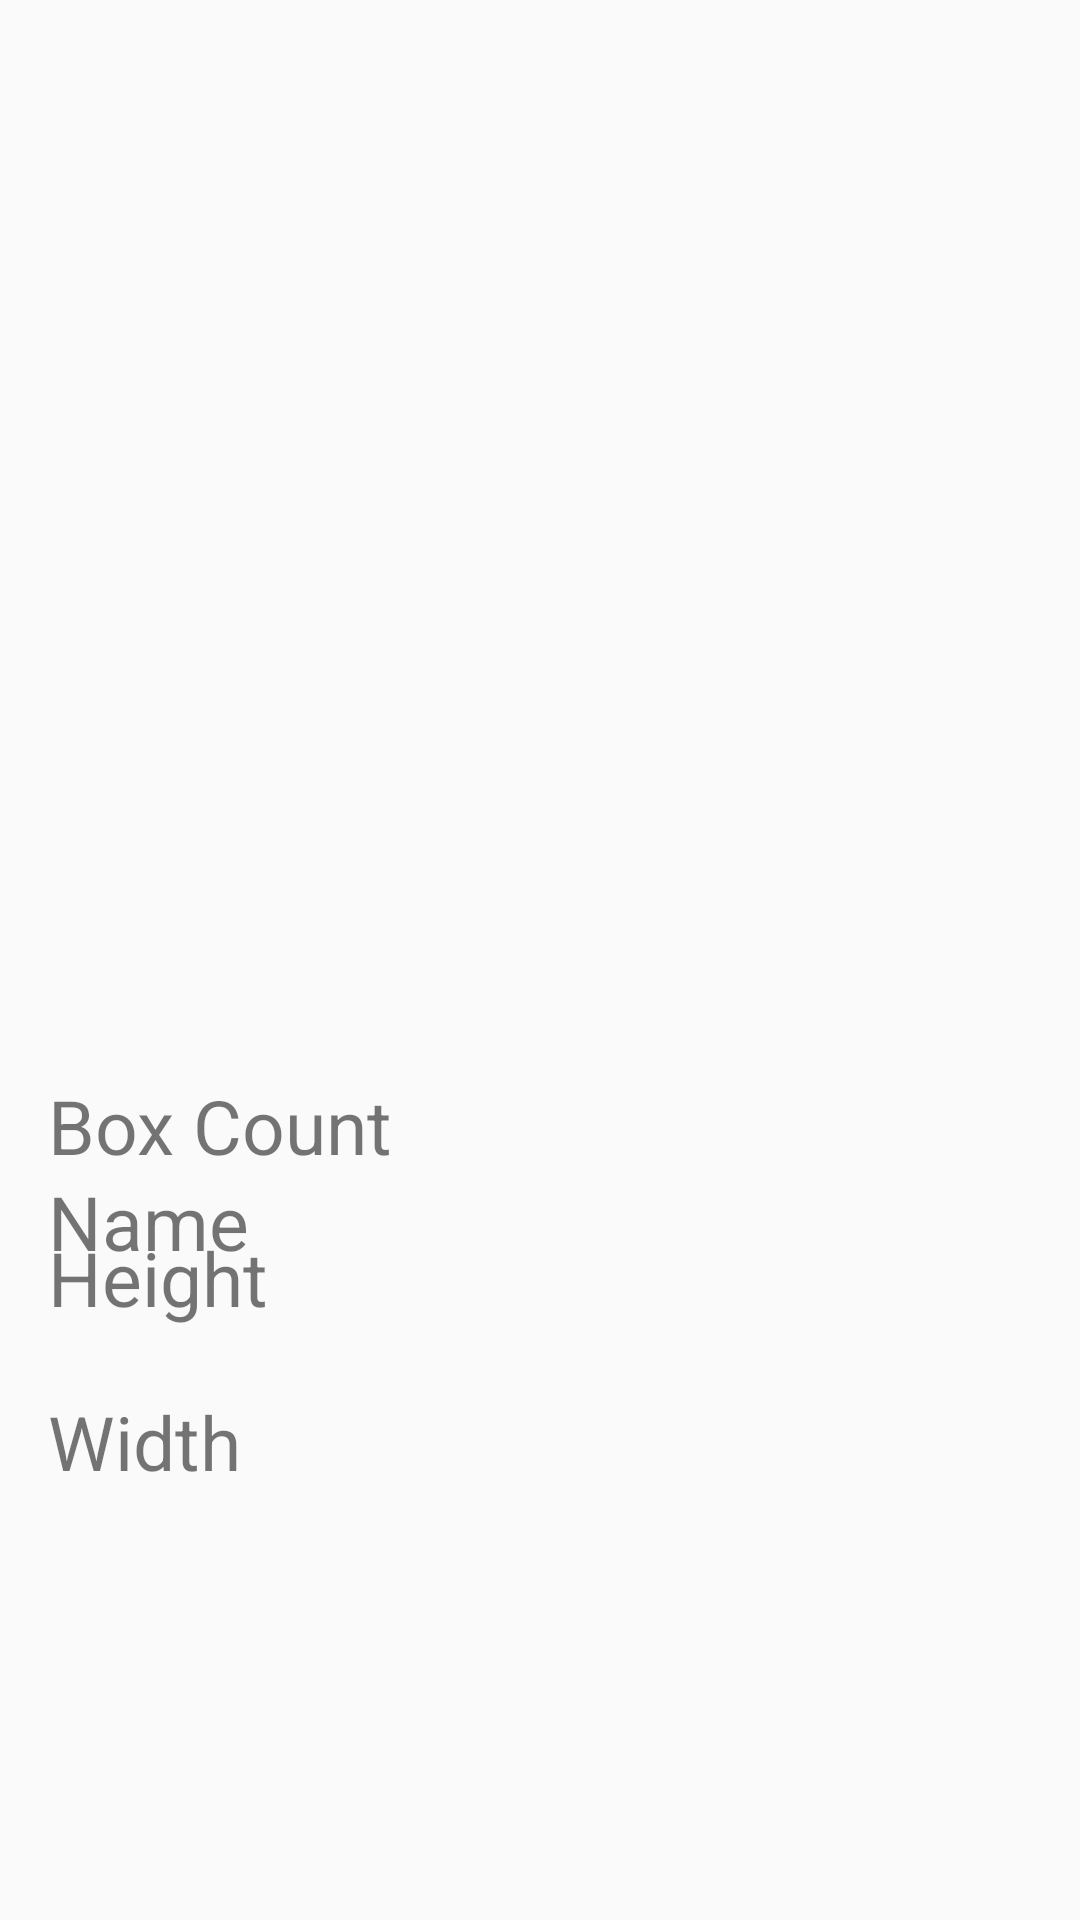

Android layout source for this screen:
<!-- AndroidManifest.xml: application theme Theme.MyRetrofitMemesApp -->
<!-- res/layout/activity_meme_item_info.xml -->
<?xml version="1.0" encoding="utf-8"?>
<androidx.constraintlayout.widget.ConstraintLayout xmlns:android="http://schemas.android.com/apk/res/android"
    xmlns:app="http://schemas.android.com/apk/res-auto"
    xmlns:tools="http://schemas.android.com/tools"
    android:layout_width="match_parent"
    android:layout_height="match_parent"
    tools:context=".MemeItemInfo">

    <ImageView
        android:id="@+id/imageView"
        android:layout_width="409dp"
        android:layout_height="376dp"
        android:layout_marginTop="4dp"
        app:layout_constraintEnd_toEndOf="parent"
        app:layout_constraintStart_toStartOf="parent"
        app:layout_constraintTop_toTopOf="parent" />

    <TextView
        android:id="@+id/tvName"
        android:layout_width="wrap_content"
        android:layout_height="wrap_content"
        android:layout_marginStart="16dp"
        android:text="Name"
        android:textSize="25dp"
        app:layout_constraintBottom_toBottomOf="parent"
        app:layout_constraintStart_toStartOf="parent"
        app:layout_constraintTop_toBottomOf="@+id/imageView"
        app:layout_constraintVertical_bias="0.046" />

    <TextView
        android:id="@+id/tvBoxCount"
        android:layout_width="wrap_content"
        android:layout_height="wrap_content"
        android:layout_marginStart="16dp"
        android:layout_marginBottom="248dp"
        android:text="Box Count"
        android:textSize="25dp"
        app:layout_constraintBottom_toBottomOf="parent"
        app:layout_constraintStart_toStartOf="parent" />

    <TextView
        android:id="@+id/tvHeight"
        android:layout_width="wrap_content"
        android:layout_height="wrap_content"
        android:layout_marginStart="16dp"
        android:text="Height"
        android:textSize="25dp"
        app:layout_constraintBottom_toBottomOf="parent"
        app:layout_constraintStart_toStartOf="parent"
        app:layout_constraintTop_toBottomOf="@+id/tvBoxCount"
        app:layout_constraintVertical_bias="0.08" />

    <TextView
        android:id="@+id/tvWidth"
        android:layout_width="wrap_content"
        android:layout_height="wrap_content"
        android:layout_marginStart="16dp"
        android:text="Width"
        android:textSize="25dp"
        app:layout_constraintBottom_toBottomOf="parent"
        app:layout_constraintStart_toStartOf="parent"
        app:layout_constraintTop_toBottomOf="@+id/tvHeight"
        app:layout_constraintVertical_bias="0.128" />

</androidx.constraintlayout.widget.ConstraintLayout>
<!-- resources referenced by this layout -->
<resources>
  <style name="Theme.MyRetrofitMemesApp" parent="Theme.AppCompat.DayNight.DarkActionBar">
          
          <item name="colorPrimary">@color/purple_500</item>
          <item name="colorPrimaryVariant">@color/purple_700</item>
          <item name="colorOnPrimary">@color/white</item>
          
          <item name="colorSecondary">@color/teal_200</item>
          <item name="colorSecondaryVariant">@color/teal_700</item>
          <item name="colorOnSecondary">@color/black</item>
          
          <item name="android:statusBarColor" tools:targetApi="l">?attr/colorPrimaryVariant</item>
          
      </style>
  <!-- not gathered from this repository: default colours our renderer supplied (Android Studio template values) -->
  <color name="purple_500">#FF6200EE</color>
  <color name="purple_700">#FF3700B3</color>
  <color name="teal_200">#FF03DAC5</color>
  <color name="teal_700">#FF018786</color>
  <color name="black">#FF000000</color>
  <color name="white">#FFFFFFFF</color>
</resources>
